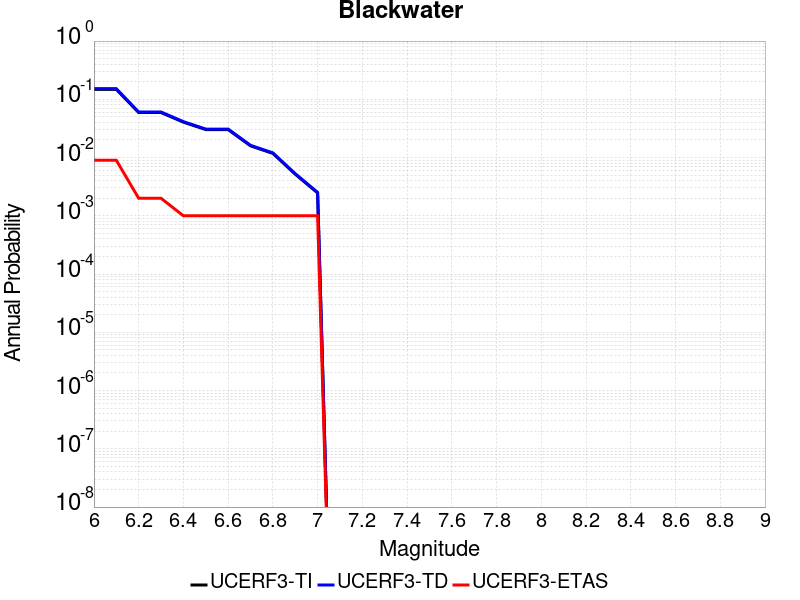

The file beside this chart, header and first rows:
Magnitude, UCERF3-TI Prob, UCERF3-TD Prob, UCERF3-ETAS Prob
6.0, 0.1481, 0.1523, 0.009
6.1, 0.1481, 0.1523, 0.009
6.2, 0.05926, 0.06054, 0.002
6.3, 0.05926, 0.06054, 0.002
6.4, 0.04053, 0.04137, 0.001
6.5, 0.03023, 0.03085, 0.001
6.6, 0.03023, 0.03085, 0.001
6.7, 0.0159, 0.01622, 0.001
6.8, 0.01179, 0.01203, 0.001
6.9, 0.00518, 0.00529, 0.001
7.0, 0.002469, 0.002524, 0.001
